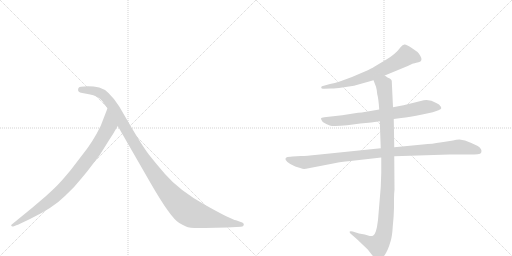
t = 0.00 s
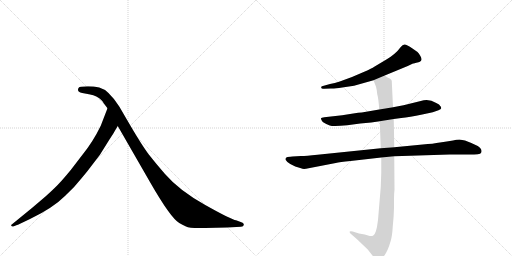
t = 4.87 s
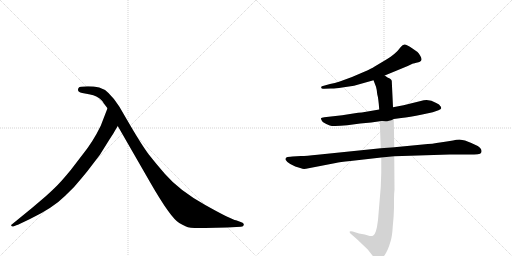
t = 5.07 s
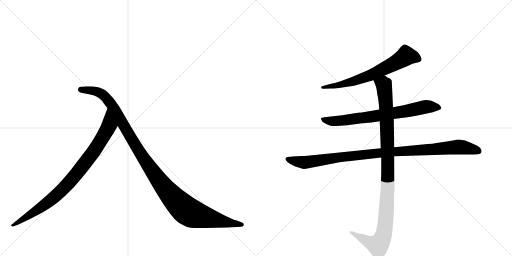
t = 5.27 s
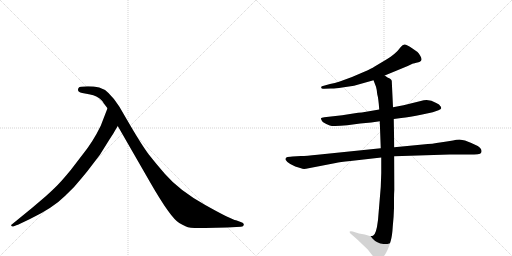
t = 5.47 s
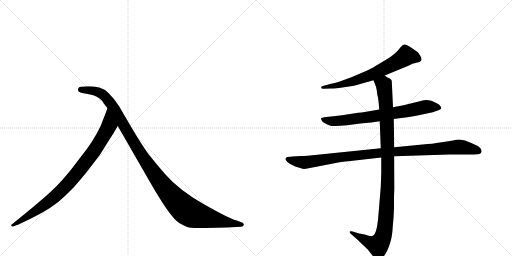
t = 6.05 s

The animated SVG that drew these frames (rendered in a browser with its animation timeline set to each time). Animation: 6 CSS @keyframes rules; one cycle of 6.05 s.

<svg version="1.1" viewBox="0 0 2048 1024" xmlns="http://www.w3.org/2000/svg">
  <g stroke="lightgray" stroke-dasharray="1,1" stroke-width="1" transform="scale(4, 4)">
    <line x1="0" y1="0" x2="256" y2="256"></line>
    <line x1="256" y1="0" x2="0" y2="256"></line>
    <line x1="128" y1="0" x2="128" y2="256"></line>
    <line x1="0" y1="128" x2="256" y2="128"></line>
    <line x1="256" y1="0" x2="512" y2="256"></line>
    <line x1="512" y1="0" x2="256" y2="256"></line>
    <line x1="384" y1="0" x2="384" y2="256"></line>
    <line x1="256" y1="128" x2="512" y2="128"></line>
  </g>
<g transform="scale(1, -1) translate(0, -850)">
   <style type="text/css">
    @keyframes keyframes0 {
      from {
       stroke: black;
       stroke-dashoffset: 882;
       stroke-width: 128;
       }
       74% {
       animation-timing-function: step-end;
       stroke: black;
       stroke-dashoffset: 0;
       stroke-width: 128;
       }
       to {
       stroke: black;
       stroke-width: 1024;
       }
       }
       #make-me-a-hanzi-animation-0 {
         animation: keyframes0 0.967773s both;
         animation-delay: 0.000000s;
         animation-timing-function: linear;
       }
    @keyframes keyframes1 {
      from {
       stroke: black;
       stroke-dashoffset: 1149;
       stroke-width: 128;
       }
       79% {
       animation-timing-function: step-end;
       stroke: black;
       stroke-dashoffset: 0;
       stroke-width: 128;
       }
       to {
       stroke: black;
       stroke-width: 1024;
       }
       }
       #make-me-a-hanzi-animation-1 {
         animation: keyframes1 1.185059s both;
         animation-delay: 0.967773s;
         animation-timing-function: linear;
       }
    @keyframes keyframes2 {
      from {
       stroke: black;
       stroke-dashoffset: 664;
       stroke-width: 128;
       }
       68% {
       animation-timing-function: step-end;
       stroke: black;
       stroke-dashoffset: 0;
       stroke-width: 128;
       }
       to {
       stroke: black;
       stroke-width: 1024;
       }
       }
       #make-me-a-hanzi-animation-2 {
         animation: keyframes2 0.790365s both;
         animation-delay: 2.152832s;
         animation-timing-function: linear;
       }
    @keyframes keyframes3 {
      from {
       stroke: black;
       stroke-dashoffset: 728;
       stroke-width: 128;
       }
       70% {
       animation-timing-function: step-end;
       stroke: black;
       stroke-dashoffset: 0;
       stroke-width: 128;
       }
       to {
       stroke: black;
       stroke-width: 1024;
       }
       }
       #make-me-a-hanzi-animation-3 {
         animation: keyframes3 0.842448s both;
         animation-delay: 2.943197s;
         animation-timing-function: linear;
       }
    @keyframes keyframes4 {
      from {
       stroke: black;
       stroke-dashoffset: 1021;
       stroke-width: 128;
       }
       77% {
       animation-timing-function: step-end;
       stroke: black;
       stroke-dashoffset: 0;
       stroke-width: 128;
       }
       to {
       stroke: black;
       stroke-width: 1024;
       }
       }
       #make-me-a-hanzi-animation-4 {
         animation: keyframes4 1.080892s both;
         animation-delay: 3.785645s;
         animation-timing-function: linear;
       }
    @keyframes keyframes5 {
      from {
       stroke: black;
       stroke-dashoffset: 1060;
       stroke-width: 128;
       }
       78% {
       animation-timing-function: step-end;
       stroke: black;
       stroke-dashoffset: 0;
       stroke-width: 128;
       }
       to {
       stroke: black;
       stroke-width: 1024;
       }
       }
       #make-me-a-hanzi-animation-5 {
         animation: keyframes5 1.112630s both;
         animation-delay: 4.866536s;
         animation-timing-function: linear;
       }
</style>
<path d="M 459 326 L 471 346 C 486 372 441 445 430 417 L 403 347 Q 371 281 329 230 L 283 170 Q 249 129 237 117 Q 226 104 183 65 L 129 19 L 47 -48 Q 44 -49 45 -53 Q 47 -57 53 -56 L 68 -50 Q 71 -50 78 -46 L 120 -26 Q 212 18 262 68 Q 298 101 327 138 Q 357 174 360 179 L 399 230 L 434 286 Q 459 325 459 326 Z" fill="lightgray"></path> 
<path d="M 471 346 L 601 120 Q 682 -21 717 -42 Q 729 -49 744 -56 Q 759 -64 820 -62 L 908 -60 L 964 -57 Q 974 -57 975 -50 Q 977 -42 963 -38 L 944 -31 Q 926 -29 821 30 Q 717 88 660 154 Q 625 194 596 231 Q 568 268 516 357 L 477 424 Q 434 491 397 500 Q 361 508 323 503 Q 315 503 313 496 Q 308 481 329 478 L 356 473 Q 393 466 409 446 Q 413 439 430 417 L 471 346 Z" fill="lightgray"></path> 
<path d="M 1539 548 L 1631 586 L 1652 596 Q 1654 596 1674 601 Q 1694 606 1681 627 Q 1675 637 1670 642 L 1647 658 Q 1627 671 1619 672 Q 1611 673 1603 662 Q 1582 633 1544 611 L 1497 583 Q 1488 577 1457 563 L 1408 542 L 1359 524 Q 1339 517 1320 514 L 1288 505 Q 1283 502 1285 500 Q 1285 493 1297 495 L 1323 496 Q 1336 495 1369 500 L 1416 507 L 1494 529 L 1539 548 Z" fill="lightgray"></path> 
<path d="M 1575 374 L 1605 378 Q 1637 381 1689 392 L 1731 401 L 1754 409 Q 1764 414 1765 417 Q 1765 422 1761 426 Q 1759 432 1745 438 Q 1714 458 1683 446 L 1614 429 L 1572 421 L 1517 412 L 1447 400 Q 1435 400 1413 396 L 1369 389 L 1297 381 Q 1285 380 1284 377 Q 1283 373 1291 362 Q 1305 353 1319 348 Q 1333 343 1389 349 L 1441 356 L 1485 360 L 1519 365 L 1575 374 Z" fill="lightgray"></path> 
<path d="M 1204 226 L 1170 224 Q 1163 224 1150 222 Q 1139 219 1143 210 Q 1148 201 1161 194 L 1181 184 L 1204 177 Q 1212 173 1224 175 L 1343 198 Q 1358 202 1402 206 L 1525 220 L 1577 225 L 1798 232 L 1875 232 Q 1900 232 1911 233 Q 1923 234 1925 240 Q 1930 254 1911 266 Q 1885 279 1860 288 L 1838 292 Q 1825 292 1812 288 Q 1788 285 1760 280 Q 1733 275 1691 272 L 1577 261 L 1523 257 L 1270 231 Q 1225 226 1204 226 Z" fill="lightgray"></path> 
<path d="M 1525 220 L 1525 158 L 1523 102 L 1512 -30 Q 1505 -89 1492 -93 Q 1486 -95 1479 -94 L 1459 -88 L 1436 -84 L 1411 -76 Q 1402 -73 1399 -76 Q 1397 -80 1404 -86 L 1427 -106 L 1471 -148 L 1493 -176 Q 1505 -189 1511 -189 Q 1517 -190 1529 -182 Q 1549 -163 1563 -113 Q 1569 -92 1571 -56 Q 1575 -19 1576 18 L 1576 54 Q 1576 75 1578 91 L 1577 225 L 1577 261 L 1575 374 L 1572 421 L 1567 527 Q 1565 533 1559 536 L 1550 540 L 1539 548 C 1513 563 1483 557 1494 529 L 1504 503 Q 1508 489 1509 473 Q 1514 456 1517 412 L 1519 365 L 1523 257 L 1525 220 Z" fill="lightgray"></path> 
      <clipPath id="make-me-a-hanzi-clip-0">
      <path d="M 459 326 L 471 346 C 486 372 441 445 430 417 L 403 347 Q 371 281 329 230 L 283 170 Q 249 129 237 117 Q 226 104 183 65 L 129 19 L 47 -48 Q 44 -49 45 -53 Q 47 -57 53 -56 L 68 -50 Q 71 -50 78 -46 L 120 -26 Q 212 18 262 68 Q 298 101 327 138 Q 357 174 360 179 L 399 230 L 434 286 Q 459 325 459 326 Z" fill="lightgray"></path>
      </clipPath>
      <path clip-path="url(#make-me-a-hanzi-clip-0)" d="M 430 409 L 436 349 L 428 330 L 379 250 L 292 137 L 189 38 L 50 -52 " fill="none" id="make-me-a-hanzi-animation-0" stroke-dasharray="754 1508" stroke-linecap="round"></path>

      <clipPath id="make-me-a-hanzi-clip-1">
      <path d="M 471 346 L 601 120 Q 682 -21 717 -42 Q 729 -49 744 -56 Q 759 -64 820 -62 L 908 -60 L 964 -57 Q 974 -57 975 -50 Q 977 -42 963 -38 L 944 -31 Q 926 -29 821 30 Q 717 88 660 154 Q 625 194 596 231 Q 568 268 516 357 L 477 424 Q 434 491 397 500 Q 361 508 323 503 Q 315 503 313 496 Q 308 481 329 478 L 356 473 Q 393 466 409 446 Q 413 439 430 417 L 471 346 Z" fill="lightgray"></path>
      </clipPath>
      <path clip-path="url(#make-me-a-hanzi-clip-1)" d="M 324 491 L 396 480 L 432 451 L 616 155 L 677 76 L 742 11 L 775 -7 L 826 -21 L 966 -49 " fill="none" id="make-me-a-hanzi-animation-1" stroke-dasharray="1021 2042" stroke-linecap="round"></path>

      <clipPath id="make-me-a-hanzi-clip-2">
      <path d="M 1539 548 L 1631 586 L 1652 596 Q 1654 596 1674 601 Q 1694 606 1681 627 Q 1675 637 1670 642 L 1647 658 Q 1627 671 1619 672 Q 1611 673 1603 662 Q 1582 633 1544 611 L 1497 583 Q 1488 577 1457 563 L 1408 542 L 1359 524 Q 1339 517 1320 514 L 1288 505 Q 1283 502 1285 500 Q 1285 493 1297 495 L 1323 496 Q 1336 495 1369 500 L 1416 507 L 1494 529 L 1539 548 Z" fill="lightgray"></path>
      </clipPath>
      <path clip-path="url(#make-me-a-hanzi-clip-2)" d="M 1672 615 L 1624 626 L 1574 594 L 1456 539 L 1375 514 L 1292 499 " fill="none" id="make-me-a-hanzi-animation-2" stroke-dasharray="536 1072" stroke-linecap="round"></path>

      <clipPath id="make-me-a-hanzi-clip-3">
      <path d="M 1575 374 L 1605 378 Q 1637 381 1689 392 L 1731 401 L 1754 409 Q 1764 414 1765 417 Q 1765 422 1761 426 Q 1759 432 1745 438 Q 1714 458 1683 446 L 1614 429 L 1572 421 L 1517 412 L 1447 400 Q 1435 400 1413 396 L 1369 389 L 1297 381 Q 1285 380 1284 377 Q 1283 373 1291 362 Q 1305 353 1319 348 Q 1333 343 1389 349 L 1441 356 L 1485 360 L 1519 365 L 1575 374 Z" fill="lightgray"></path>
      </clipPath>
      <path clip-path="url(#make-me-a-hanzi-clip-3)" d="M 1292 376 L 1304 368 L 1358 366 L 1619 404 L 1704 423 L 1756 418 " fill="none" id="make-me-a-hanzi-animation-3" stroke-dasharray="600 1200" stroke-linecap="round"></path>

      <clipPath id="make-me-a-hanzi-clip-4">
      <path d="M 1204 226 L 1170 224 Q 1163 224 1150 222 Q 1139 219 1143 210 Q 1148 201 1161 194 L 1181 184 L 1204 177 Q 1212 173 1224 175 L 1343 198 Q 1358 202 1402 206 L 1525 220 L 1577 225 L 1798 232 L 1875 232 Q 1900 232 1911 233 Q 1923 234 1925 240 Q 1930 254 1911 266 Q 1885 279 1860 288 L 1838 292 Q 1825 292 1812 288 Q 1788 285 1760 280 Q 1733 275 1691 272 L 1577 261 L 1523 257 L 1270 231 Q 1225 226 1204 226 Z" fill="lightgray"></path>
      </clipPath>
      <path clip-path="url(#make-me-a-hanzi-clip-4)" d="M 1154 212 L 1215 200 L 1500 236 L 1834 262 L 1913 246 " fill="none" id="make-me-a-hanzi-animation-4" stroke-dasharray="893 1786" stroke-linecap="round"></path>

      <clipPath id="make-me-a-hanzi-clip-5">
      <path d="M 1525 220 L 1525 158 L 1523 102 L 1512 -30 Q 1505 -89 1492 -93 Q 1486 -95 1479 -94 L 1459 -88 L 1436 -84 L 1411 -76 Q 1402 -73 1399 -76 Q 1397 -80 1404 -86 L 1427 -106 L 1471 -148 L 1493 -176 Q 1505 -189 1511 -189 Q 1517 -190 1529 -182 Q 1549 -163 1563 -113 Q 1569 -92 1571 -56 Q 1575 -19 1576 18 L 1576 54 Q 1576 75 1578 91 L 1577 225 L 1577 261 L 1575 374 L 1572 421 L 1567 527 Q 1565 533 1559 536 L 1550 540 L 1539 548 C 1513 563 1483 557 1494 529 L 1504 503 Q 1508 489 1509 473 Q 1514 456 1517 412 L 1519 365 L 1523 257 L 1525 220 Z" fill="lightgray"></path>
      </clipPath>
      <path clip-path="url(#make-me-a-hanzi-clip-5)" d="M 1502 525 L 1535 511 L 1547 380 L 1552 143 L 1537 -77 L 1526 -112 L 1512 -131 L 1405 -79 " fill="none" id="make-me-a-hanzi-animation-5" stroke-dasharray="932 1864" stroke-linecap="round"></path>

</g>
</svg>
